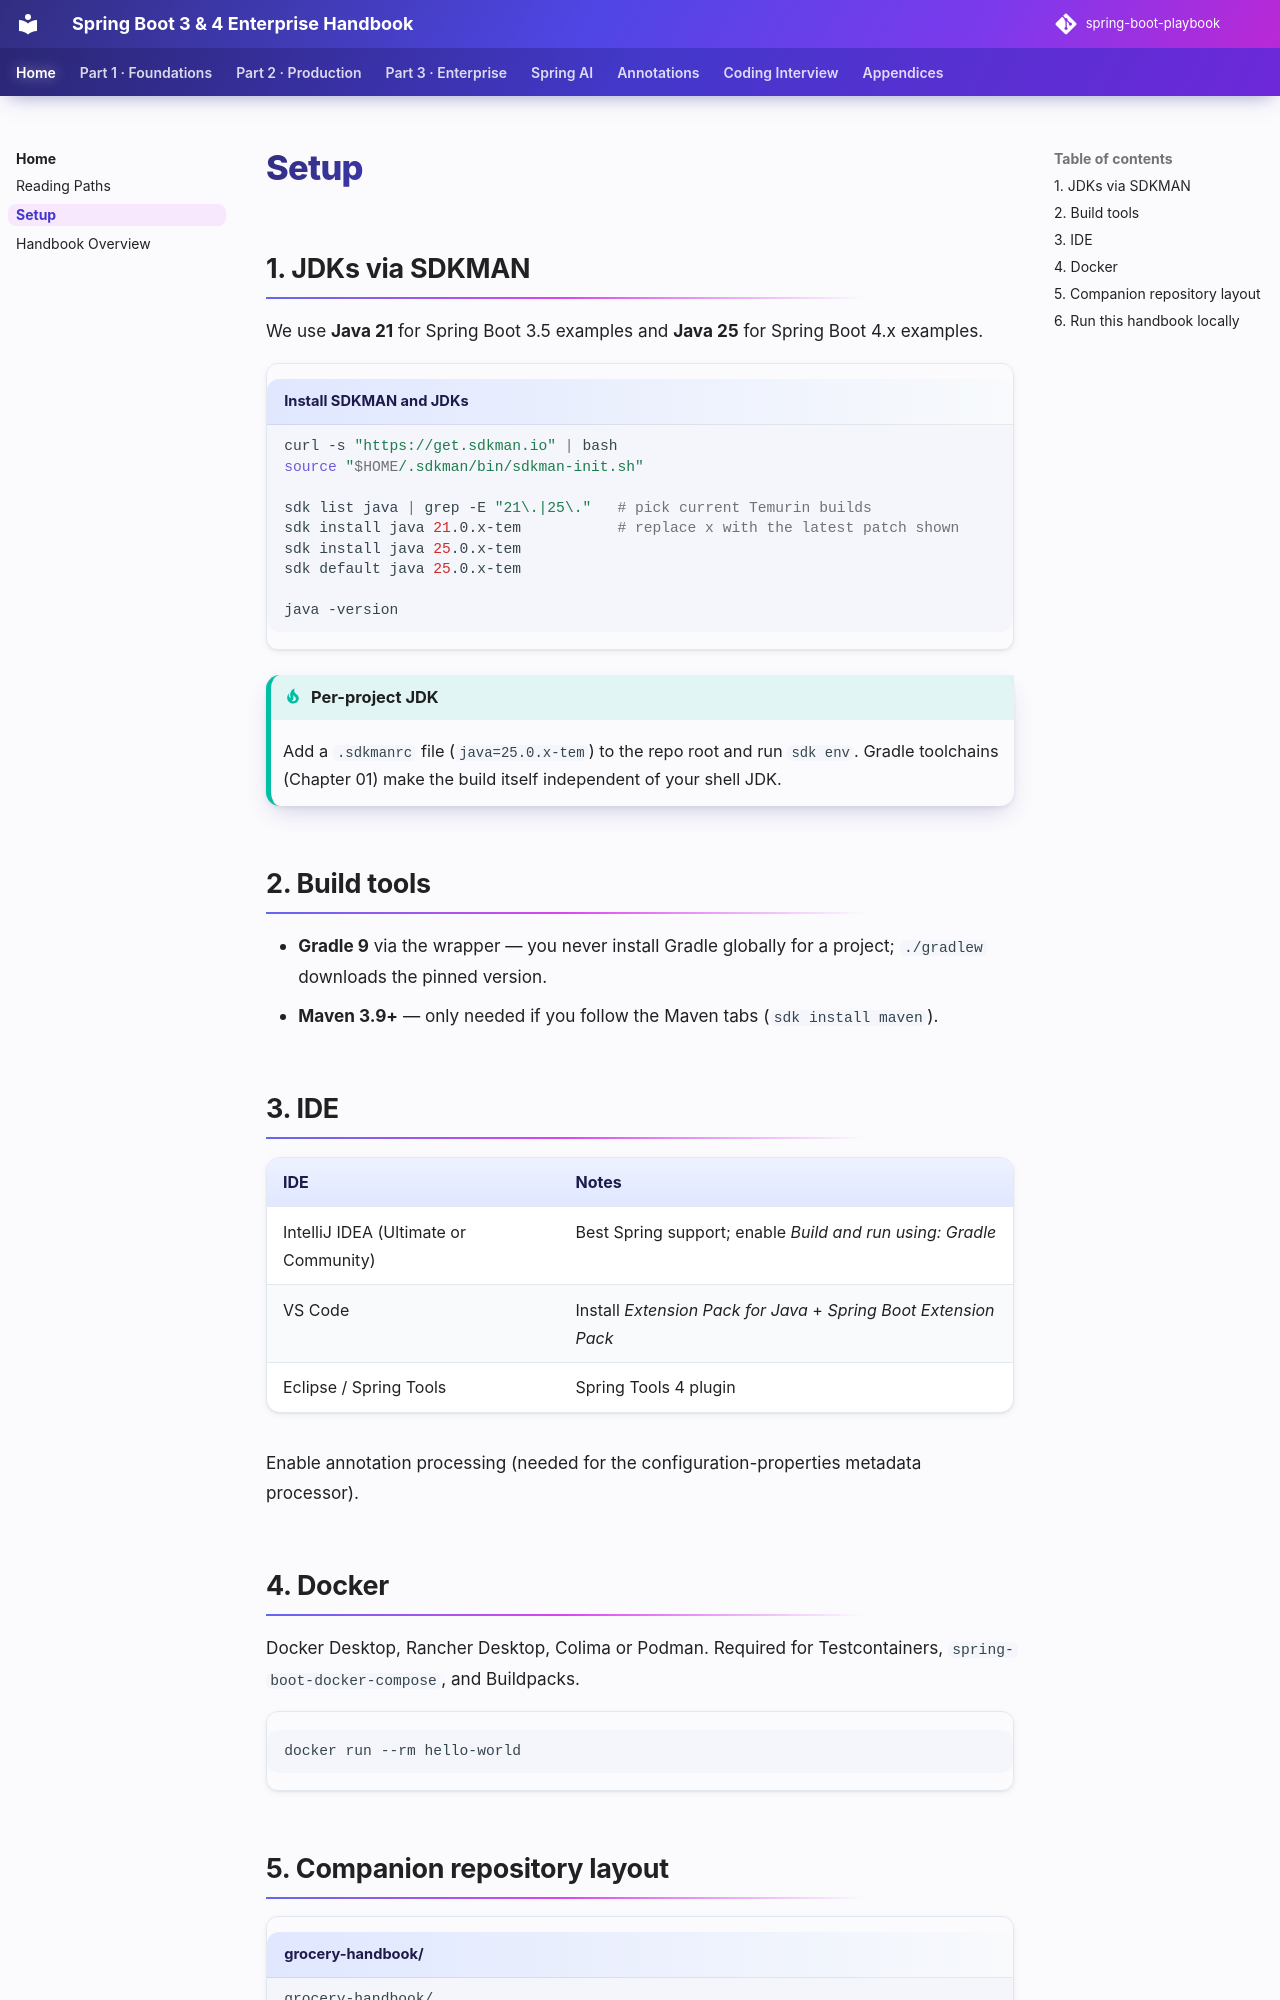

repository: khiruashish/spring-boot-playbook · page: getting-started/setup/index.html · generator: mkdocs

# Setup

## 1. JDKs via SDKMAN

We use **Java 21** for Spring Boot 3.5 examples and **Java 25** for Spring Boot 4.x examples.

```bash title="Install SDKMAN and JDKs"
curl -s "https://get.sdkman.io" | bash
source "$HOME/.sdkman/bin/sdkman-init.sh"

sdk list java | grep -E "21\.|25\."   # pick current Temurin builds
sdk install java 21.0.x-tem           # replace x with the latest patch shown
sdk install java 25.0.x-tem
sdk default java 25.0.x-tem

java -version
```

!!! tip "Per-project JDK"
    Add a `.sdkmanrc` file (`java=25.0.x-tem`) to the repo root and run `sdk env`. Gradle toolchains (Chapter 01) make the build itself independent of your shell JDK.

## 2. Build tools

- **Gradle 9** via the wrapper — you never install Gradle globally for a project; `./gradlew` downloads the pinned version.
- **Maven 3.9+** — only needed if you follow the Maven tabs (`sdk install maven`).

## 3. IDE

| IDE | Notes |
|---|---|
| IntelliJ IDEA (Ultimate or Community) | Best Spring support; enable *Build and run using: Gradle* |
| VS Code | Install *Extension Pack for Java* + *Spring Boot Extension Pack* |
| Eclipse / Spring Tools | Spring Tools 4 plugin |

Enable annotation processing (needed for the configuration-properties metadata processor).

## 4. Docker

Docker Desktop, Rancher Desktop, Colima or Podman. Required for Testcontainers, `spring-boot-docker-compose`, and Buildpacks.

```bash
docker run --rm hello-world
```
